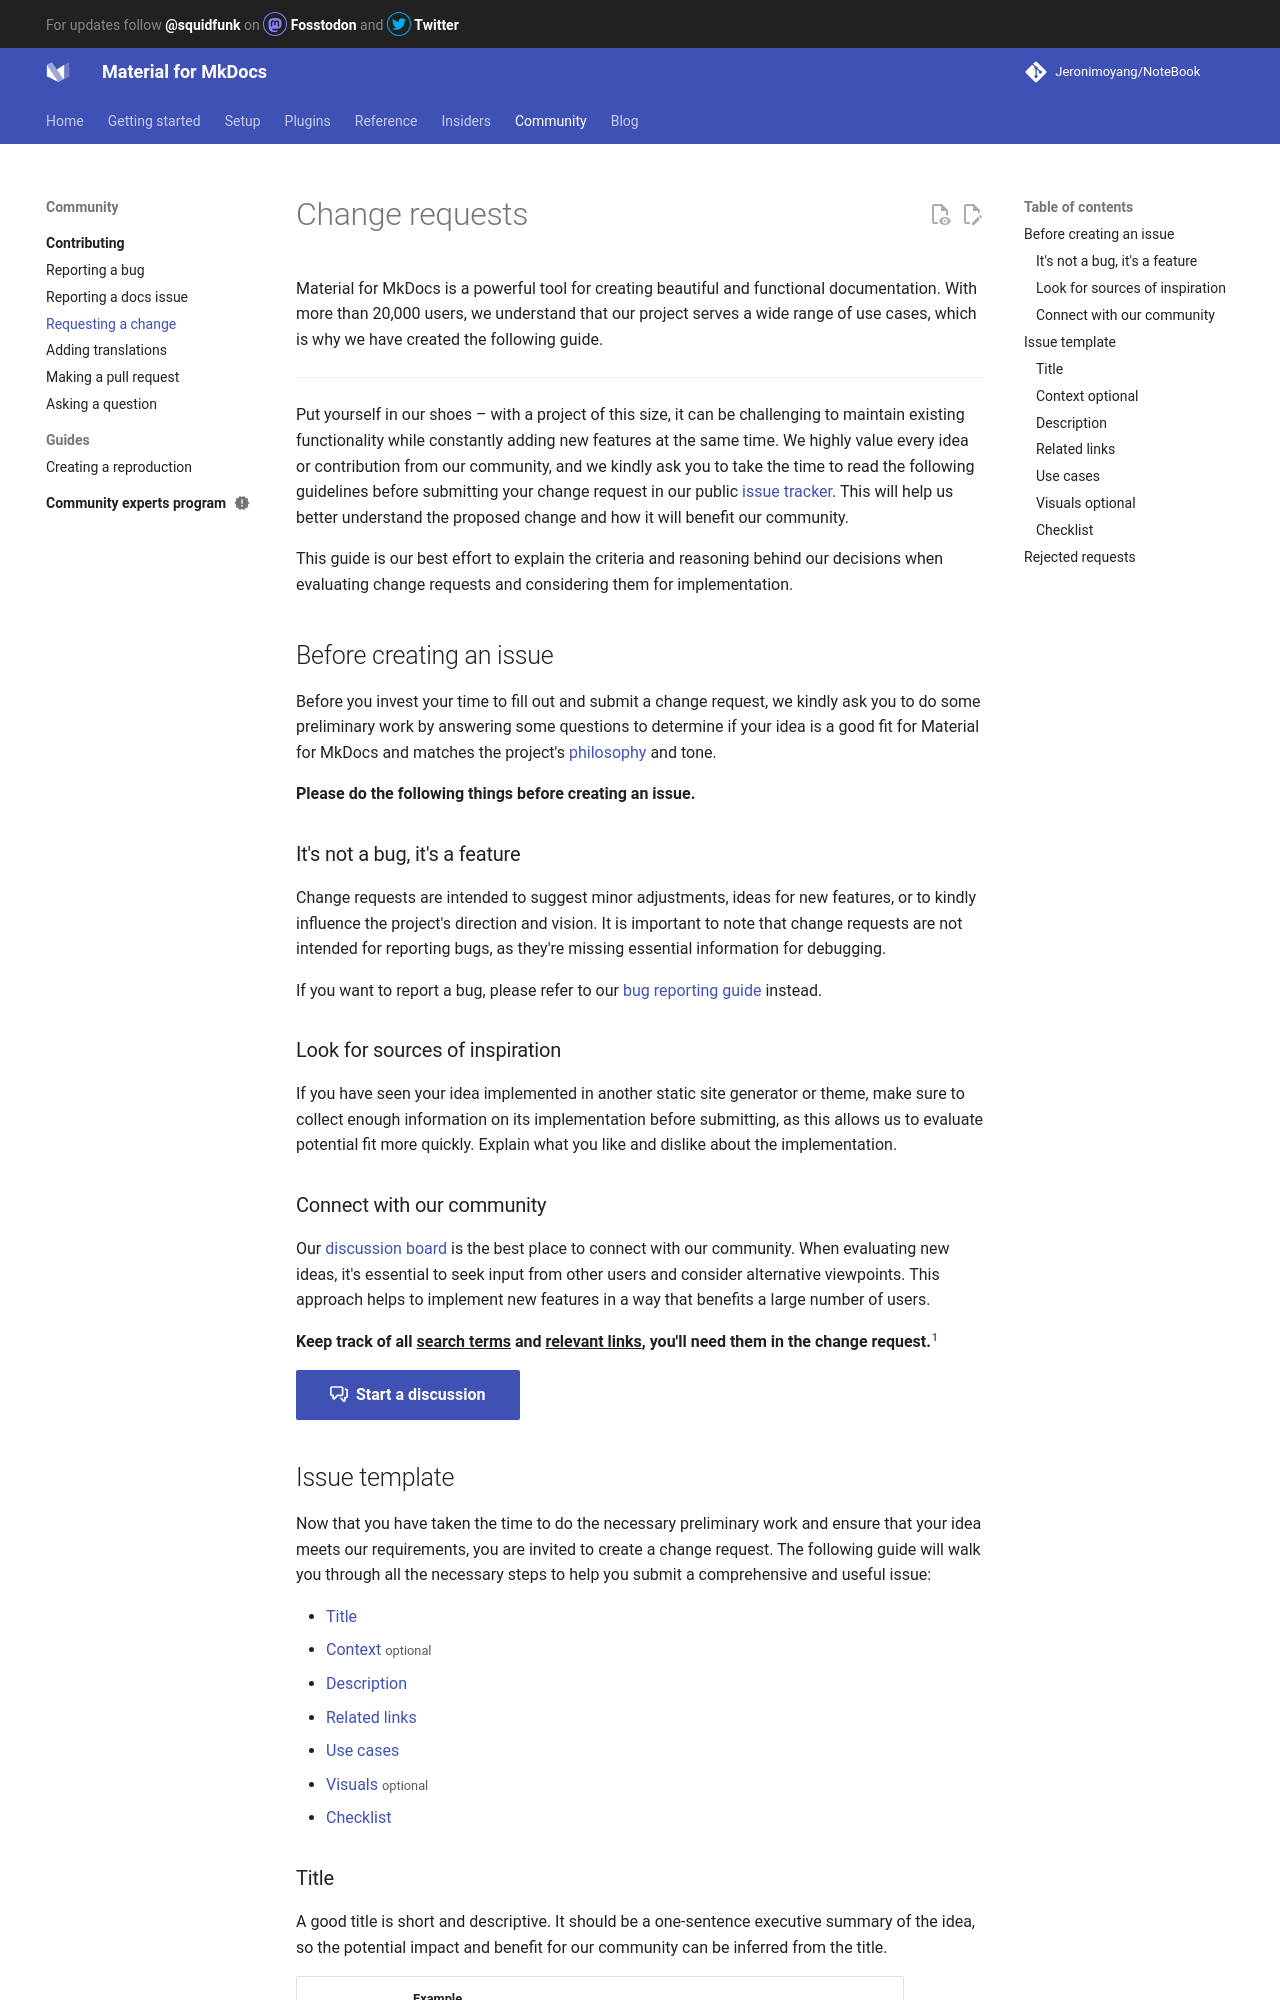

repository: Jeronimoyang/NoteBook · page: contributing/requesting-a-change/index.html · generator: mkdocs

# Change requests

Material for MkDocs is a powerful tool for creating beautiful and functional
documentation. With more than 20,000 users, we understand that our project
serves a wide range of use cases, which is why we have created the following
guide.

---

Put yourself in our shoes – with a project of this size, it can be challenging
to maintain existing functionality while constantly adding new features at the
same time. We highly value every idea or contribution from our community, and
we kindly ask you to take the time to read the following guidelines before
submitting your change request in our public [issue tracker]. This will help us
better understand the proposed change and how it will benefit our community.

This guide is our best effort to explain the criteria and reasoning behind our
decisions when evaluating change requests and considering them for
implementation.

  [issue tracker]: https://github.com/squidfunk/mkdocs-material/issues

## Before creating an issue

Before you invest your time to fill out and submit a change request, we kindly
ask you to do some preliminary work by answering some questions to determine if
your idea is a good fit for Material for MkDocs and matches the project's
[philosophy] and tone.

__Please do the following things before creating an issue.__

  [philosophy]: ../philosophy.md

### It's not a bug, it's a feature

Change requests are intended to suggest minor adjustments, ideas for new
features, or to kindly influence the project's direction and vision. It is
important to note that change requests are not intended for reporting bugs, as
they're missing essential information for debugging.

If you want to report a bug, please refer to our [bug reporting guide] instead.

  [bug reporting guide]: reporting-a-bug.md

### Look for sources of inspiration

If you have seen your idea implemented in another static site generator or
theme, make sure to collect enough information on its implementation before
submitting, as this allows us to evaluate potential fit more quickly. Explain
what you like and dislike about the implementation.

### Connect with our community

Our [discussion board] is the best place to connect with our community. When
evaluating new ideas, it's essential to seek input from other users and consider
alternative viewpoints. This approach helps to implement new features in a way
that benefits a large number of users.

__Keep track of all <u>search terms</u> and <u>relevant links</u>, you'll need
them in the change request.__[^1]

  [^1]:
    We might be using terminology in our documentation different from yours,
    but we mean the same. When you include the search terms and related links
    in your change request, you help us to adjust and improve the documentation.

[:octicons-comment-discussion-16:&nbsp; Start a discussion][discussion board]{ .md-button .md-button--primary }

  [discussion board]: https://github.com/squidfunk/mkdocs-material/discussions

## Issue template

Now that you have taken the time to do the necessary preliminary work and ensure
that your idea meets our requirements, you are invited to create a change
request. The following guide will walk you through all the necessary steps to
help you submit a comprehensive and useful issue:

- [Title]
- [Context] <small>optional</small>
- [Description]
- [Related links]
- [Use cases]
- [Visuals] <small>optional</small>
- [Checklist]

  [Title]: #title
  [Context]: #context
  [Description]: #description
  [Related links]: #related-links
  [Use cases]: #use-cases
  [Visuals]: #visuals
  [Checklist]: #checklist
